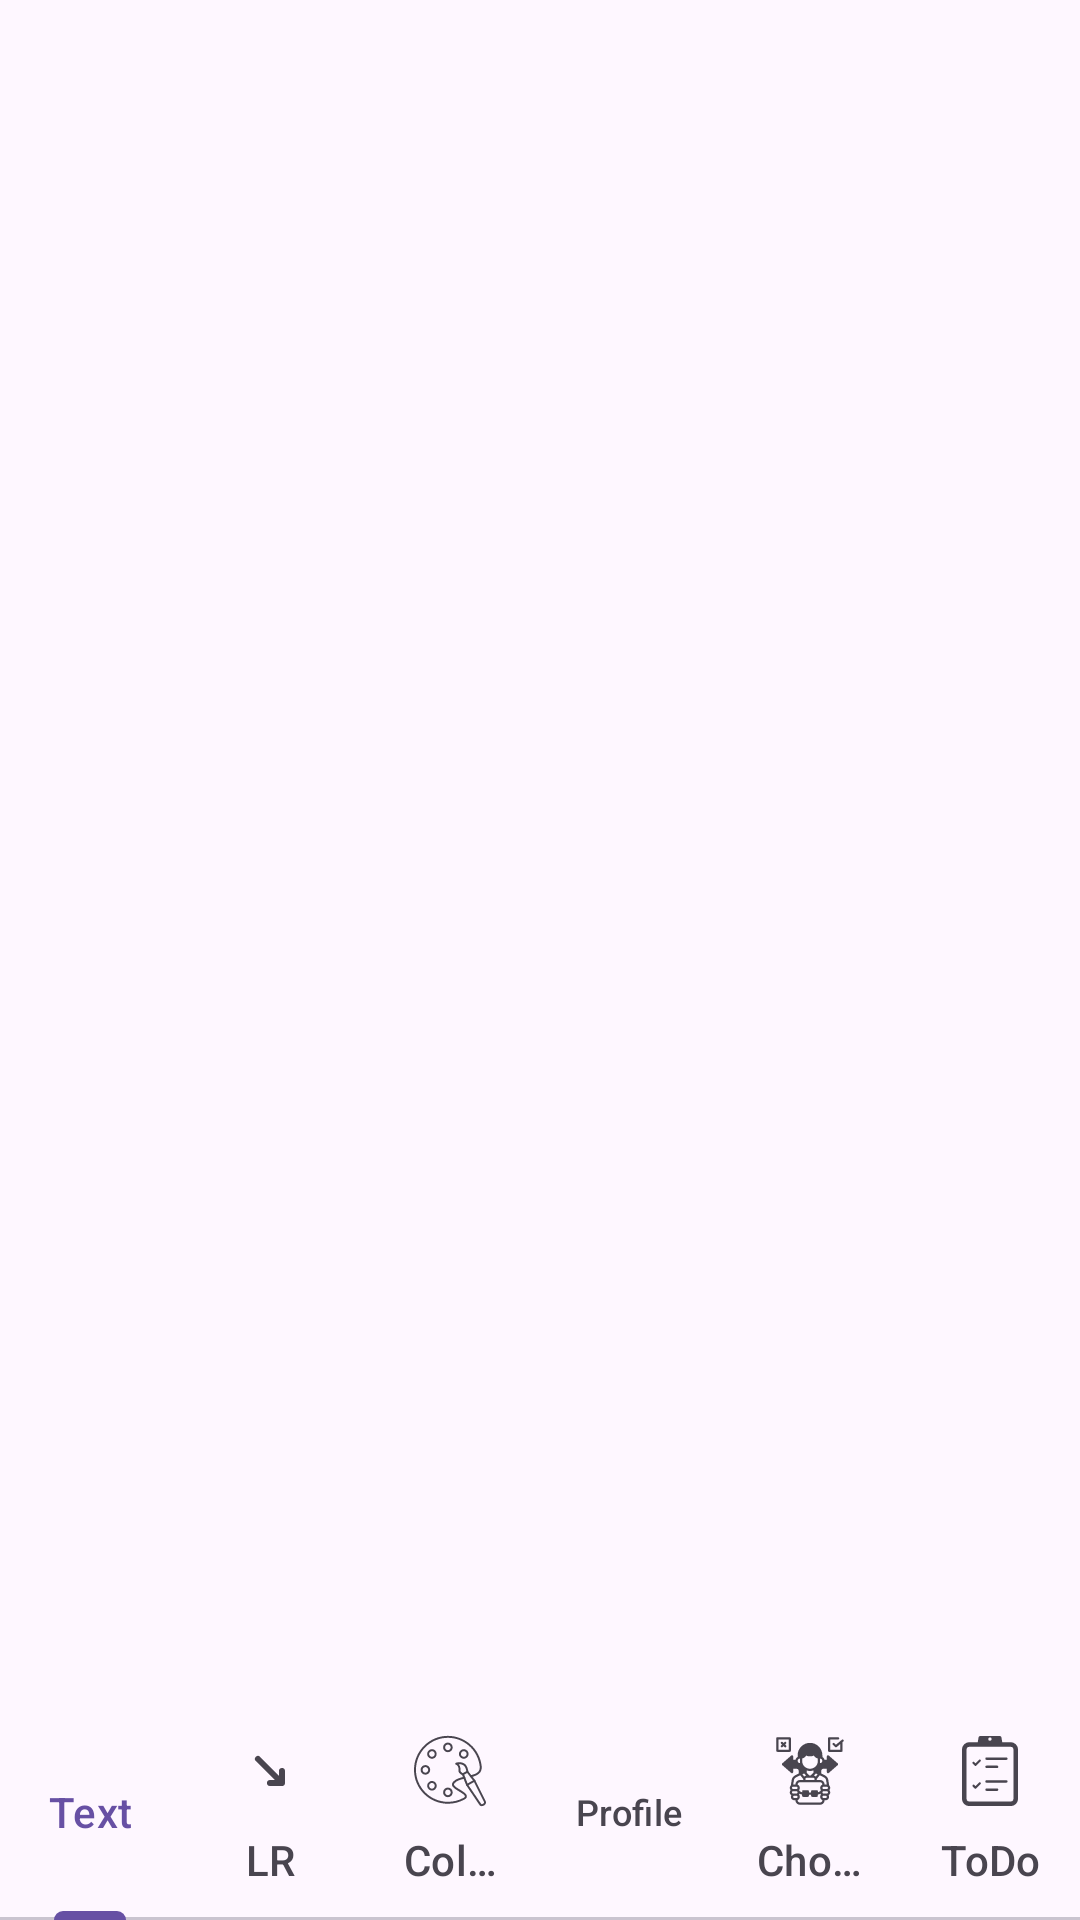

This screen was rendered from an Android layout file. Write that file and the resources it references.
<!-- AndroidManifest.xml: application theme Theme.example -->
<!-- res/layout/activity_main.xml -->
<?xml version="1.0" encoding="utf-8"?>
<RelativeLayout
    xmlns:android="http://schemas.android.com/apk/res/android"
    xmlns:app="http://schemas.android.com/apk/res-auto"
    xmlns:tools="http://schemas.android.com/tools"
    android:layout_width="match_parent"
    android:layout_height="match_parent"
    tools:context=".MainActivity">

    <androidx.viewpager2.widget.ViewPager2
        android:id="@+id/viewPager"
        android:layout_width="match_parent"
        android:layout_height="match_parent"
        android:layout_above="@id/tabLayout"/>

    <com.google.android.material.tabs.TabLayout
        android:id="@+id/tabLayout"
        android:layout_width="match_parent"
        android:layout_height="wrap_content"
        app:tabMaxWidth="0dp"
        app:tabGravity="fill"
        app:tabMode="fixed"
        app:tabIndicatorColor="?colorPrimary"
        android:layout_alignParentBottom="true">

        <com.google.android.material.tabs.TabItem
            android:layout_width="wrap_content"
            android:layout_height="wrap_content"
            android:icon="@drawable/text"
            android:text="Text"/>

        <com.google.android.material.tabs.TabItem
            android:layout_width="wrap_content"
            android:layout_height="wrap_content"
            android:icon="@drawable/arrow"
            android:text="LR"/>
        <com.google.android.material.tabs.TabItem
            android:layout_width="wrap_content"
            android:layout_height="wrap_content"
            android:icon="@drawable/colors"
            android:text="Colors"/>
        <com.google.android.material.tabs.TabItem
            android:layout_width="wrap_content"
            android:layout_height="wrap_content"
            android:icon="@drawable/profile"
            android:text="Profile"/>


        <com.google.android.material.tabs.TabItem
            android:layout_width="wrap_content"
            android:layout_height="wrap_content"
            android:icon="@drawable/choices"
            android:text="Chocies"/>

        <com.google.android.material.tabs.TabItem
            android:layout_width="wrap_content"
            android:layout_height="wrap_content"
            android:icon="@drawable/todo"
            android:text="ToDo"/>



    </com.google.android.material.tabs.TabLayout>

</RelativeLayout>
<!-- resources referenced by this layout -->
<resources>
  <!-- drawable arrow (drawable) -->
  <vector xmlns:android="http://schemas.android.com/apk/res/android"
      android:width="24dp"
      android:height="24dp"
      android:viewportWidth="24"
      android:viewportHeight="24">
    <path
        android:pathData="M17,12v4a1,1 0,0 1,-1 1H12a1,1 0,0 1,0 -2h1.586L7.293,8.707A1,1 0,1 1,8.707 7.293L15,13.586V12a1,1 0,0 1,2 0Z"
        android:fillColor="#1c1b1e"/>
  </vector>
  <!-- drawable choices: vector/xml drawable (drawable, 6563 chars, omitted) -->
  <!-- drawable colors: vector/xml drawable (drawable, 3482 chars, omitted) -->
  <!-- drawable todo (drawable) -->
  <vector xmlns:android="http://schemas.android.com/apk/res/android"
      android:width="128dp"
      android:height="128dp"
      android:viewportWidth="128"
      android:viewportHeight="128">
    <path
        android:pathData="M93.04,39.81H57.88a2.22,2.22 0,1 0,0 4.45H93.04a2.22,2.22 0,0 0,0 -4.45Z"
        android:fillColor="#1d75b8"/>
    <path
        android:pathData="M57.88,58.81h18.75a2.22,2.22 0,0 0,0 -4.45H57.88a2.22,2.22 0,1 0,0 4.45Z"
        android:fillColor="#1d75b8"/>
    <path
        android:pathData="M44.47,44.12l-6.28,6.28 -2.15,-2.15a1.93,1.93 0,0 0,-2.73 2.73l3.51,3.51a1.93,1.93 0,0 0,2.73 0l7.65,-7.65a1.93,1.93 0,1 0,-2.73 -2.73Z"
        android:fillColor="#1d75b8"/>
    <path
        android:pathData="M93.04,80.39H57.88a2.22,2.22 0,1 0,0 4.45H93.04a2.22,2.22 0,0 0,0 -4.45Z"
        android:fillColor="#1d75b8"/>
    <path
        android:pathData="M76.63,94.95H57.88a2.22,2.22 0,1 0,0 4.45h18.75a2.22,2.22 0,1 0,0 -4.45Z"
        android:fillColor="#1d75b8"/>
    <path
        android:pathData="M44.47,84.71l-6.28,6.28 -2.15,-2.15A1.93,1.93 0,0 0,33.31 91.57l3.51,3.51a1.93,1.93 0,0 0,2.73 0l7.65,-7.65a1.93,1.93 0,1 0,-2.73 -2.73Z"
        android:fillColor="#1d75b8"/>
    <path
        android:pathData="M100.83,12.8L85.8,12.8L84.28,4.2a3.3,3.3 0,0 0,-3.23 -2.62L46.97,1.58A3.33,3.33 0,0 0,43.72 4.2l-1.53,8.6L27.17,12.8A13.07,13.07 0,0 0,14.11 25.86v87.51a13.08,13.08 0,0 0,13.05 13.05h73.67a13.07,13.07 0,0 0,13.05 -13.05L113.89,25.86A13.06,13.06 0,0 0,100.83 12.8ZM63.93,4.19a3.01,3.01 0,1 1,-3.01 3.01A3.01,3.01 0,0 1,63.93 4.19ZM105.64,113.36a4.81,4.81 0,0 1,-4.8 4.8L27.17,118.16a4.81,4.81 0,0 1,-4.8 -4.8L22.36,25.86a4.82,4.82 0,0 1,4.8 -4.82L40.73,21.04l-0.01,0.01L87.29,21.05v-0.01L100.83,21.04a4.82,4.82 0,0 1,4.8 4.82Z"
        android:fillColor="#2d3e50"/>
  </vector>
  <style name="Theme.example" parent="Base.Theme.example" />
  <style name="Base.Theme.example" parent="Theme.Material3.DayNight.NoActionBar">
          
          
      </style>
</resources>
